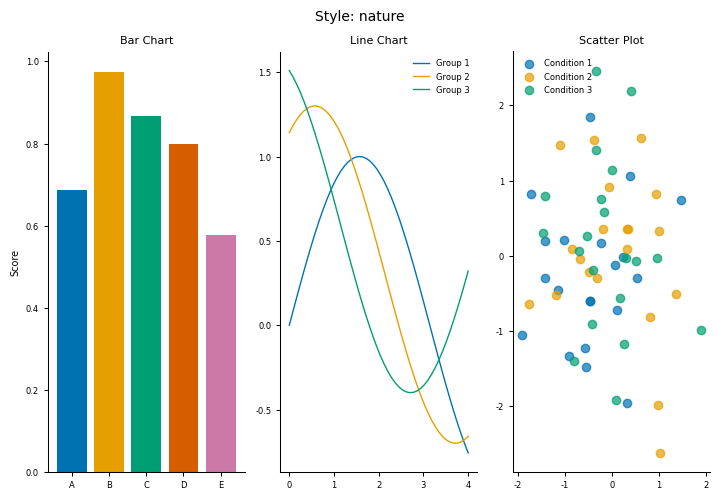

The script that saved this image:
"""
figure_styles.py — Publication figure style presets for the research-scientist plugin.

Usage:
    from styles.figure_styles import apply_style, COLORS, FIG_SIZE

    apply_style("nature")   # Nature / Science
    apply_style("openai")   # OpenAI tech report
    apply_style("clinical") # Clinical / medical journals

    fig, ax = plt.subplots(figsize=FIG_SIZE["nature"]["single"])
    ax.bar(x, y, color=COLORS["nature"][0])
"""

import matplotlib.pyplot as plt
import matplotlib as mpl
import matplotlib.patches as mpatches
import numpy as np


# ---------------------------------------------------------------------------
# Color palettes
# ---------------------------------------------------------------------------

COLORS = {
    # Wong (2011) colorblind-safe palette — standard for Nature/Science
    "nature": [
        "#0072B2",  # blue
        "#E69F00",  # orange
        "#009E73",  # green
        "#D55E00",  # vermilion
        "#CC79A7",  # pink
        "#56B4E9",  # sky blue
        "#F0E442",  # yellow
        "#000000",  # black
    ],
    # Soft, modern palette — OpenAI tech report style
    "openai": [
        "#4A90D9",  # medium blue
        "#F5A623",  # amber
        "#7ED321",  # green
        "#D0021B",  # red
        "#9B59B6",  # purple
        "#1ABC9C",  # teal
        "#E74C3C",  # coral
        "#95A5A6",  # grey
    ],
    # High-contrast, grayscale-safe — clinical journals (NEJM, JAMA, Lancet)
    "clinical": [
        "#000000",  # black
        "#444444",  # dark grey
        "#888888",  # mid grey
        "#BBBBBB",  # light grey
        "#1F77B4",  # blue (for colour figures)
        "#D62728",  # red
        "#2CA02C",  # green
        "#FF7F0E",  # orange
    ],
}

# ---------------------------------------------------------------------------
# Figure sizes (width in inches)
# ---------------------------------------------------------------------------

FIG_SIZE = {
    "nature": {
        "single": (3.5, 2.8),    # single column
        "double": (7.2, 5.0),    # double column / full width
        "half":   (3.5, 3.5),    # square single column
    },
    "openai": {
        "single": (6.0, 4.0),
        "double": (10.0, 6.0),
        "wide":   (12.0, 4.5),   # side-by-side panels
    },
    "clinical": {
        "single": (3.3, 2.8),
        "double": (6.8, 4.5),
        "half":   (3.3, 3.3),
    },
}

# ---------------------------------------------------------------------------
# Style application functions
# ---------------------------------------------------------------------------

def apply_nature():
    """
    Nature / Science style.
    Clean, minimal. No top/right spines. Arial, 7pt base font.
    Use for: Nature, Science, Cell, PNAS, Nature Methods, etc.
    """
    plt.rcParams.update({
        # Font
        "font.family":       "sans-serif",
        "font.sans-serif":   ["Arial", "Helvetica", "DejaVu Sans"],
        "font.size":         7,
        "axes.titlesize":    8,
        "axes.titleweight":  "normal",
        "axes.labelsize":    7,
        "xtick.labelsize":   6,
        "ytick.labelsize":   6,
        "legend.fontsize":   6,
        "legend.frameon":    False,
        # Lines and axes
        "axes.linewidth":    0.75,
        "axes.spines.top":   False,
        "axes.spines.right": False,
        "xtick.major.width": 0.75,
        "ytick.major.width": 0.75,
        "xtick.major.size":  3.0,
        "ytick.major.size":  3.0,
        "lines.linewidth":   1.0,
        # Grid
        "axes.grid":         False,
        # Colors
        "figure.facecolor":  "white",
        "axes.facecolor":    "white",
        # Output
        "figure.dpi":        300,
        "savefig.dpi":       300,
        "savefig.bbox":      "tight",
        "savefig.transparent": False,
        "pdf.fonttype":      42,   # embed fonts for editing in Illustrator
        "ps.fonttype":       42,
    })
    # Set default color cycle
    mpl.rcParams["axes.prop_cycle"] = mpl.cycler(color=COLORS["nature"])


def apply_openai():
    """
    OpenAI tech report style.
    Modern, clean. Soft gridlines, no top/right/left/bottom spines on grid plots.
    Rounded bars via the rounded_bar() helper. Inter/Helvetica Neue font.
    Use for: Technical reports, preprints, NeurIPS, ICML, ICLR.
    """
    plt.rcParams.update({
        # Font — fall back gracefully if Inter isn't installed
        "font.family":       "sans-serif",
        "font.sans-serif":   ["Inter", "Helvetica Neue", "Arial", "DejaVu Sans"],
        "font.size":         11,
        "axes.titlesize":    13,
        "axes.titleweight":  "semibold",
        "axes.labelsize":    11,
        "xtick.labelsize":   10,
        "ytick.labelsize":   10,
        "legend.fontsize":   10,
        "legend.frameon":    False,
        # Axes — no border, rely on grid for reference
        "axes.linewidth":    0,
        "axes.spines.top":   False,
        "axes.spines.right": False,
        "axes.spines.left":  False,
        "axes.spines.bottom":False,
        "xtick.bottom":      False,
        "ytick.left":        False,
        # Grid
        "axes.grid":         True,
        "axes.grid.axis":    "y",
        "grid.color":        "#EFEFEF",
        "grid.linewidth":    1.0,
        "axes.axisbelow":    True,
        # Colors
        "figure.facecolor":  "white",
        "axes.facecolor":    "white",
        "patch.linewidth":   0,
        # Lines
        "lines.linewidth":   2.0,
        # Output
        "figure.dpi":        150,
        "savefig.dpi":       300,
        "savefig.bbox":      "tight",
        "pdf.fonttype":      42,
        "ps.fonttype":       42,
    })
    mpl.rcParams["axes.prop_cycle"] = mpl.cycler(color=COLORS["openai"])


def apply_clinical():
    """
    Clinical / medical journal style.
    Times New Roman, high contrast, print-safe.
    Use for: NEJM, JAMA, Lancet, JACC, Circulation, Radiology.
    """
    plt.rcParams.update({
        # Font
        "font.family":       "serif",
        "font.serif":        ["Times New Roman", "Times", "DejaVu Serif"],
        "font.size":         9,
        "axes.titlesize":    10,
        "axes.titleweight":  "bold",
        "axes.labelsize":    9,
        "xtick.labelsize":   8,
        "ytick.labelsize":   8,
        "legend.fontsize":   8,
        "legend.frameon":    True,
        "legend.edgecolor":  "black",
        "legend.linewidth":  0.5,
        # Axes — full box like clinical journals
        "axes.linewidth":    0.8,
        "axes.spines.top":   True,
        "axes.spines.right": True,
        "xtick.major.width": 0.8,
        "ytick.major.width": 0.8,
        "xtick.major.size":  4.0,
        "ytick.major.size":  4.0,
        "xtick.direction":   "in",
        "ytick.direction":   "in",
        "lines.linewidth":   1.0,
        # Grid
        "axes.grid":         False,
        # Colors
        "figure.facecolor":  "white",
        "axes.facecolor":    "white",
        "patch.edgecolor":   "black",
        "patch.linewidth":   0.5,
        # Output — 600 DPI for print submission
        "figure.dpi":        300,
        "savefig.dpi":       600,
        "savefig.bbox":      "tight",
        "pdf.fonttype":      42,
        "ps.fonttype":       42,
    })
    mpl.rcParams["axes.prop_cycle"] = mpl.cycler(color=COLORS["clinical"])


# ---------------------------------------------------------------------------
# Main entry point
# ---------------------------------------------------------------------------

_STYLE_MAP = {
    "nature":   apply_nature,
    "openai":   apply_openai,
    "clinical": apply_clinical,
}


def apply_style(style: str):
    """
    Apply a named figure style globally.

    Parameters
    ----------
    style : str
        One of "nature", "openai", or "clinical".

    Example
    -------
    >>> from styles.figure_styles import apply_style
    >>> apply_style("nature")
    >>> import matplotlib.pyplot as plt
    >>> fig, ax = plt.subplots()
    """
    style = style.lower().strip()
    if style not in _STYLE_MAP:
        raise ValueError(
            f"Unknown style '{style}'. Choose from: {', '.join(_STYLE_MAP.keys())}"
        )
    _STYLE_MAP[style]()
    print(f"[figure_styles] Applied '{style}' style.")


# ---------------------------------------------------------------------------
# OpenAI rounded bar helper
# ---------------------------------------------------------------------------

def rounded_bar(ax, x, height, width=0.6, color="#4A90D9", radius=0.04, **kwargs):
    """
    Draw a single bar with rounded top corners (OpenAI style).

    Parameters
    ----------
    ax : matplotlib.axes.Axes
    x : float — center position of the bar
    height : float — bar height
    width : float — bar width (default 0.6)
    color : str — fill color
    radius : float — corner rounding radius (in data units; adjust to your y-scale)

    Example
    -------
    >>> fig, ax = plt.subplots()
    >>> apply_style("openai")
    >>> for i, (label, val) in enumerate(zip(labels, values)):
    ...     rounded_bar(ax, i, val, color=COLORS["openai"][i])
    >>> ax.set_xticks(range(len(labels)))
    >>> ax.set_xticklabels(labels)
    """
    from matplotlib.patches import FancyBboxPatch
    bar = FancyBboxPatch(
        (x - width / 2, 0),
        width,
        height,
        boxstyle=f"round,pad=0,rounding_size={radius}",
        facecolor=color,
        **kwargs,
    )
    ax.add_patch(bar)
    ax.autoscale_view()
    return bar


# ---------------------------------------------------------------------------
# Quick demo (run this file directly to preview styles)
# ---------------------------------------------------------------------------

if __name__ == "__main__":
    import sys

    style = sys.argv[1] if len(sys.argv) > 1 else "nature"
    apply_style(style)

    np.random.seed(42)
    categories = ["A", "B", "C", "D", "E"]
    values = np.random.uniform(0.5, 1.0, len(categories))
    errors = np.random.uniform(0.02, 0.08, len(categories))

    fig, axes = plt.subplots(1, 3, figsize=FIG_SIZE[style]["double"])

    # Panel 1: bar chart
    ax = axes[0]
    if style == "openai":
        for i, (v, c) in enumerate(zip(values, COLORS[style])):
            rounded_bar(ax, i, v, color=c)
        ax.set_xticks(range(len(categories)))
        ax.set_xticklabels(categories)
    else:
        ax.bar(categories, values, color=COLORS[style][:len(categories)])
    ax.set_title("Bar Chart")
    ax.set_ylabel("Score")

    # Panel 2: line chart with error bands
    ax = axes[1]
    x = np.linspace(0, 4, 50)
    for i in range(3):
        y = np.sin(x + i) + i * 0.3
        ax.plot(x, y, color=COLORS[style][i], label=f"Group {i+1}")
    ax.set_title("Line Chart")
    ax.legend()

    # Panel 3: scatter
    ax = axes[2]
    for i in range(3):
        ax.scatter(
            np.random.randn(20), np.random.randn(20),
            color=COLORS[style][i], alpha=0.7, label=f"Condition {i+1}"
        )
    ax.set_title("Scatter Plot")
    ax.legend()

    fig.suptitle(f"Style: {style}", fontsize=10)
    plt.tight_layout()
    plt.savefig(f"style_preview_{style}.pdf")
    plt.savefig(f"style_preview_{style}.png", dpi=300)
    print(f"Saved style_preview_{style}.pdf and .png")
